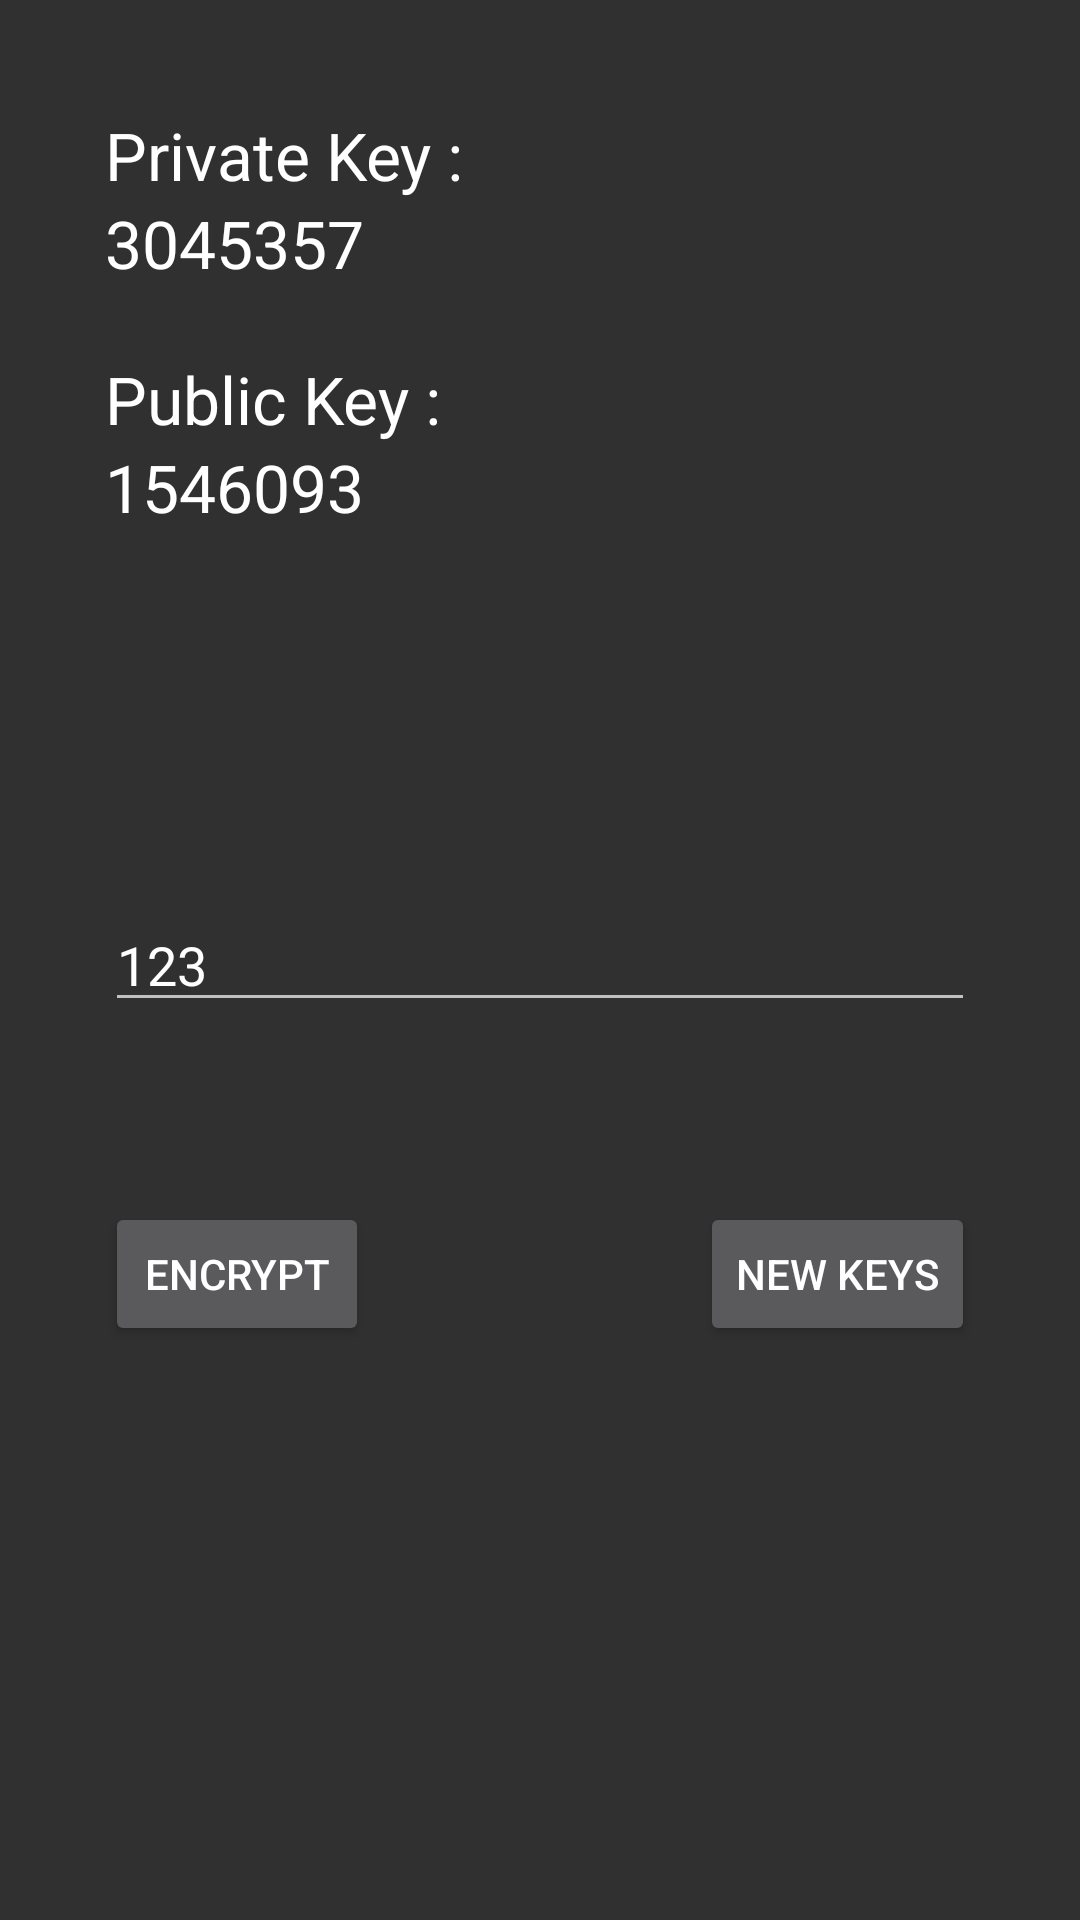

Android layout source for this screen:
<!-- AndroidManifest.xml: application theme Theme.AppCompat -->
<!-- res/layout/activity_rsademo.xml -->
<?xml version="1.0" encoding="utf-8"?>
<RelativeLayout xmlns:android="http://schemas.android.com/apk/res/android"
                xmlns:tools="http://schemas.android.com/tools"
                android:layout_width="match_parent"
                android:layout_height="match_parent"
                tools:context=".activity_rsademo">

    <TextView
        android:id="@+id/priKeyTextView"
        android:layout_width="wrap_content"
        android:layout_height="wrap_content"
        android:layout_alignParentTop="true"
        android:layout_alignStart="@+id/messageEditText"
        android:layout_marginTop="37dp"
        android:text="@string/priKey"
        android:textAppearance="?android:attr/textAppearanceLarge"/>

    <TextView
        android:id="@+id/pubKeyTextView"
        android:layout_width="wrap_content"
        android:layout_height="wrap_content"
        android:layout_alignStart="@+id/priKeyTextView"
        android:layout_below="@+id/priKeyTextView"
        android:layout_marginTop="52dp"
        android:text="@string/pubKey"
        android:textAppearance="?android:attr/textAppearanceLarge"/>

    <TextView
        android:id="@+id/textViewPriInt"
        android:layout_width="wrap_content"
        android:layout_height="wrap_content"
        android:layout_alignStart="@+id/priKeyTextView"
        android:layout_below="@+id/priKeyTextView"
        android:text="@string/exNum1"
        android:textAppearance="?android:attr/textAppearanceLarge"/>

    <TextView
        android:id="@+id/textViewPubInt"
        android:layout_width="wrap_content"
        android:layout_height="wrap_content"
        android:layout_alignStart="@+id/pubKeyTextView"
        android:layout_below="@+id/pubKeyTextView"
        android:text="@string/exNum2"
        android:textAppearance="?android:attr/textAppearanceLarge"/>

    <EditText
        android:id="@+id/messageEditText"
        android:layout_width="wrap_content"
        android:layout_height="wrap_content"
        android:layout_centerHorizontal="true"
        android:layout_centerVertical="true"
        android:layout_marginLeft="35dp"
        android:layout_marginRight="35dp"
        android:hint="@string/exText"
        android:inputType="textLongMessage"
        android:text="123"/>

    <Button
        android:id="@+id/enc_dec_button"
        android:layout_width="wrap_content"
        android:layout_height="wrap_content"
        android:layout_alignStart="@+id/messageEditText"
        android:layout_below="@+id/messageEditText"
        android:layout_marginTop="60dp"
        android:text="@string/enc"/>

    <Button
        android:id="@+id/newKeyButton"
        android:layout_width="wrap_content"
        android:layout_height="wrap_content"
        android:layout_alignEnd="@+id/messageEditText"
        android:layout_alignTop="@+id/enc_dec_button"
        android:text="@string/genNum"/>
</RelativeLayout>
<!-- resources referenced by this layout -->
<resources>
  <string name="enc">Encrypt</string>
  <string name="exNum1">3045357</string>
  <string name="exNum2">1546093</string>
  <string name="exText">Put text here to be encrypted/decrypted</string>
  <string name="genNum">New Keys</string>
  <string name="priKey">Private Key : </string>
  <string name="pubKey">Public Key : </string>
</resources>
